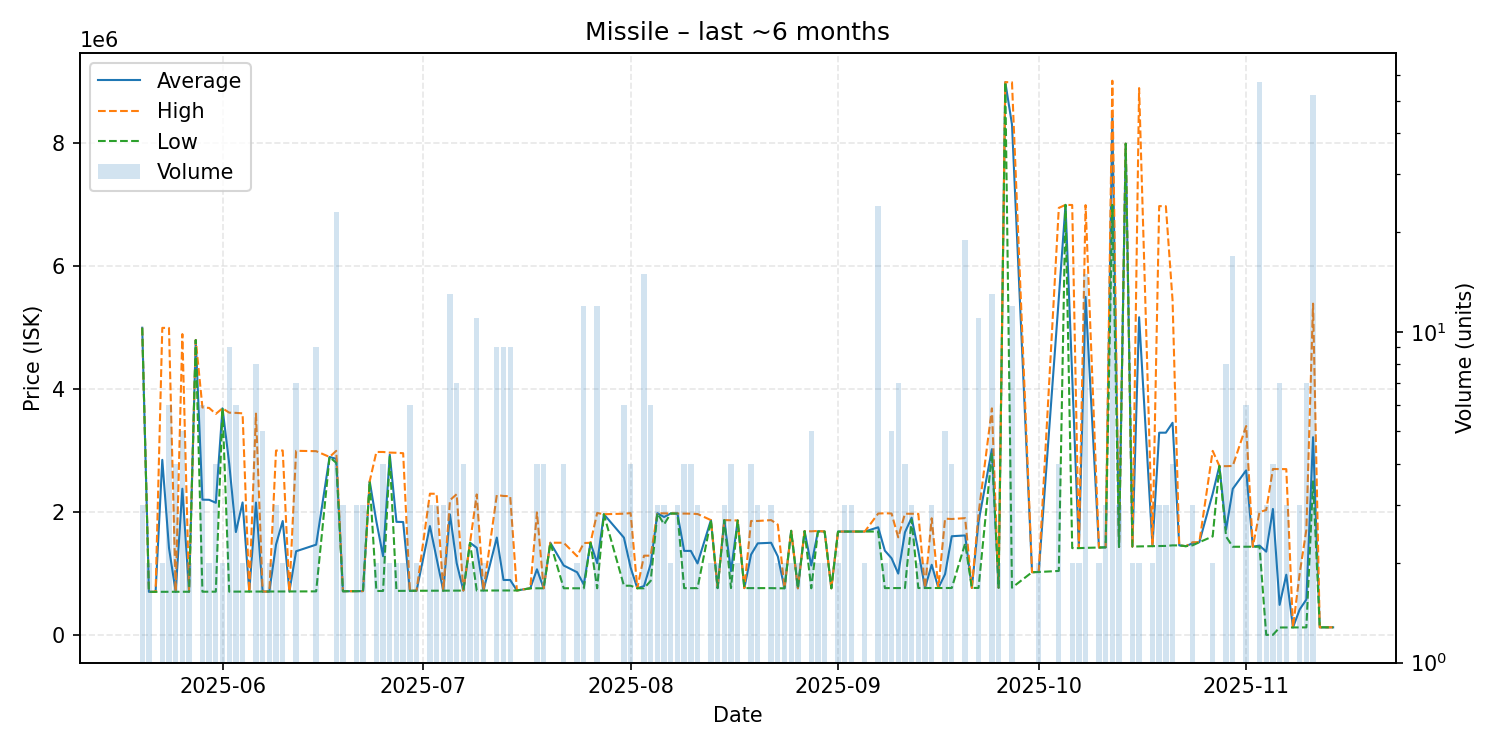

The file beside this chart, header and first rows:
date, average, highest, lowest, order_count, volume
2025-05-20, 4999000, 4999000, 4999000, 1, 3
2025-05-21, 700400, 700400, 700400, 2, 2
2025-05-22, 700500, 700500, 700500, 1, 1
2025-05-23, 2848800, 4997000, 700600, 2, 2
2025-05-24, 1416633, 4996000, 700800, 4, 6
2025-05-25, 701175, 701200, 701000, 3, 4
2025-05-26, 2379120, 4896000, 701200, 4, 5
2025-05-27, 702100, 702100, 702100, 2, 2
2025-05-28, 4799000, 4799000, 4799000, 1, 1
2025-05-29, 2200917, 3701000, 702500, 5, 6
2025-05-30, 2198500, 3694000, 703000, 2, 2
2025-05-31, 2150050, 3597000, 703100, 4, 4
2025-06-01, 3688000, 3688000, 3688000, 2, 2
2025-06-02, 2789733, 3617000, 703800, 6, 9
2025-06-03, 1673950, 3613500, 704200, 4, 6
2025-06-04, 2155200, 3606000, 704400, 2, 2
2025-06-05, 704400, 704400, 704400, 1, 1
2025-06-06, 2153575, 3601500, 705400, 7, 8
2025-06-07, 705340, 705400, 705300, 5, 5
2025-06-08, 705100, 705300, 704900, 2, 2
2025-06-09, 1470200, 3000000, 705300, 3, 3
2025-06-10, 1853250, 3001000, 705500, 2, 2
2025-06-11, 705900, 705900, 705900, 1, 1
2025-06-12, 1360886, 2996000, 706800, 4, 7
2025-06-15, 1468711, 2990000, 708100, 6, 9
2025-06-17, 2896000, 2896000, 2896000, 1, 1
2025-06-18, 2865413, 2995000, 2800000, 9, 23
2025-06-19, 709767, 709800, 709700, 2, 3
2025-06-21, 711200, 711500, 711050, 3, 3
2025-06-22, 712433, 712500, 712400, 2, 3
2025-06-23, 2500000, 2500000, 2500000, 1, 1
2025-06-24, 1845750, 2977000, 714500, 2, 2
2025-06-25, 1280150, 2977000, 714500, 4, 4
2025-06-26, 2933500, 2967000, 2900000, 2, 2
2025-06-27, 1839800, 2964000, 715600, 2, 2
2025-06-28, 1837100, 2957000, 717200, 2, 2
2025-06-29, 717433, 717500, 717400, 5, 6
2025-06-30, 717700, 717800, 717600, 2, 2
2025-07-02, 1771467, 2298000, 718400, 3, 3
2025-07-03, 1244567, 2296000, 718850, 3, 3
2025-07-04, 718700, 718700, 718700, 2, 3
2025-07-05, 1959862, 2193000, 720100, 6, 13
2025-07-06, 1168957, 2290000, 720500, 5, 7
2025-07-07, 720850, 720900, 720800, 3, 4
2025-07-08, 1500000, 1500000, 1500000, 2, 2
2025-07-09, 1416991, 2286000, 721450, 8, 11
2025-07-10, 722100, 722100, 722100, 1, 2
2025-07-12, 1584200, 2276000, 722200, 7, 9
2025-07-13, 893533, 2261000, 722600, 4, 9
2025-07-14, 893133, 2257000, 722650, 6, 9
2025-07-15, 722800, 722800, 722800, 1, 1
2025-07-17, 758300, 758300, 758300, 1, 1
2025-07-18, 1067225, 1994000, 758300, 3, 4
2025-07-19, 758225, 758300, 758200, 4, 4
2025-07-20, 1500000, 1500000, 1500000, 1, 1
2025-07-22, 1129250, 1499500, 759000, 4, 4
2025-07-24, 1019500, 1280000, 759000, 2, 2
2025-07-25, 819433, 1495000, 758000, 4, 12
2025-07-26, 1499000, 1499000, 1499000, 1, 1
2025-07-27, 1166933, 1984000, 758400, 6, 12
... 93 more rows
